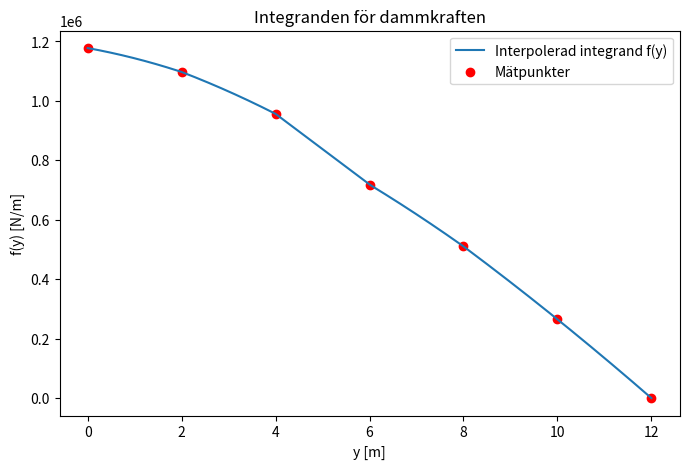

Reproduce this figure in Python.
import numpy as np
import matplotlib.pyplot as plt


rho = 1000
g = 9.81
H = 12

y = np.array([0, 2, 4, 6, 8, 10, 12])
w = np.array([10.00, 11.18, 12.18, 12.20, 13.00, 13.50, 14.00])

def force(x):
    w_x = np.interp(x, y, w) 
    return rho * g * (H - x) * w_x


def trapets(func, a, b, n): 
    h = (b - a) / n
    x = np.linspace(a, b, n + 1)
    fx = func(x)
    T = h * (np.sum(fx) - (fx[0] + fx[-1]) / 2)
    return T


resultat = (trapets(force, 0, 12, 500))

xx = np.linspace(0, 12, 300) 
yy = force(xx)
f_points = rho * g * (H - y) * w
print(resultat)

plt.figure(figsize=(8,5))
plt.plot(xx, yy, label="Interpolerad integrand f(y)")
plt.scatter(y, f_points, color="red", label="Mätpunkter")
plt.xlabel("y [m]")
plt.ylabel("f(y) [N/m]")
plt.title("Integranden för dammkraften")
plt.legend()
plt.show()